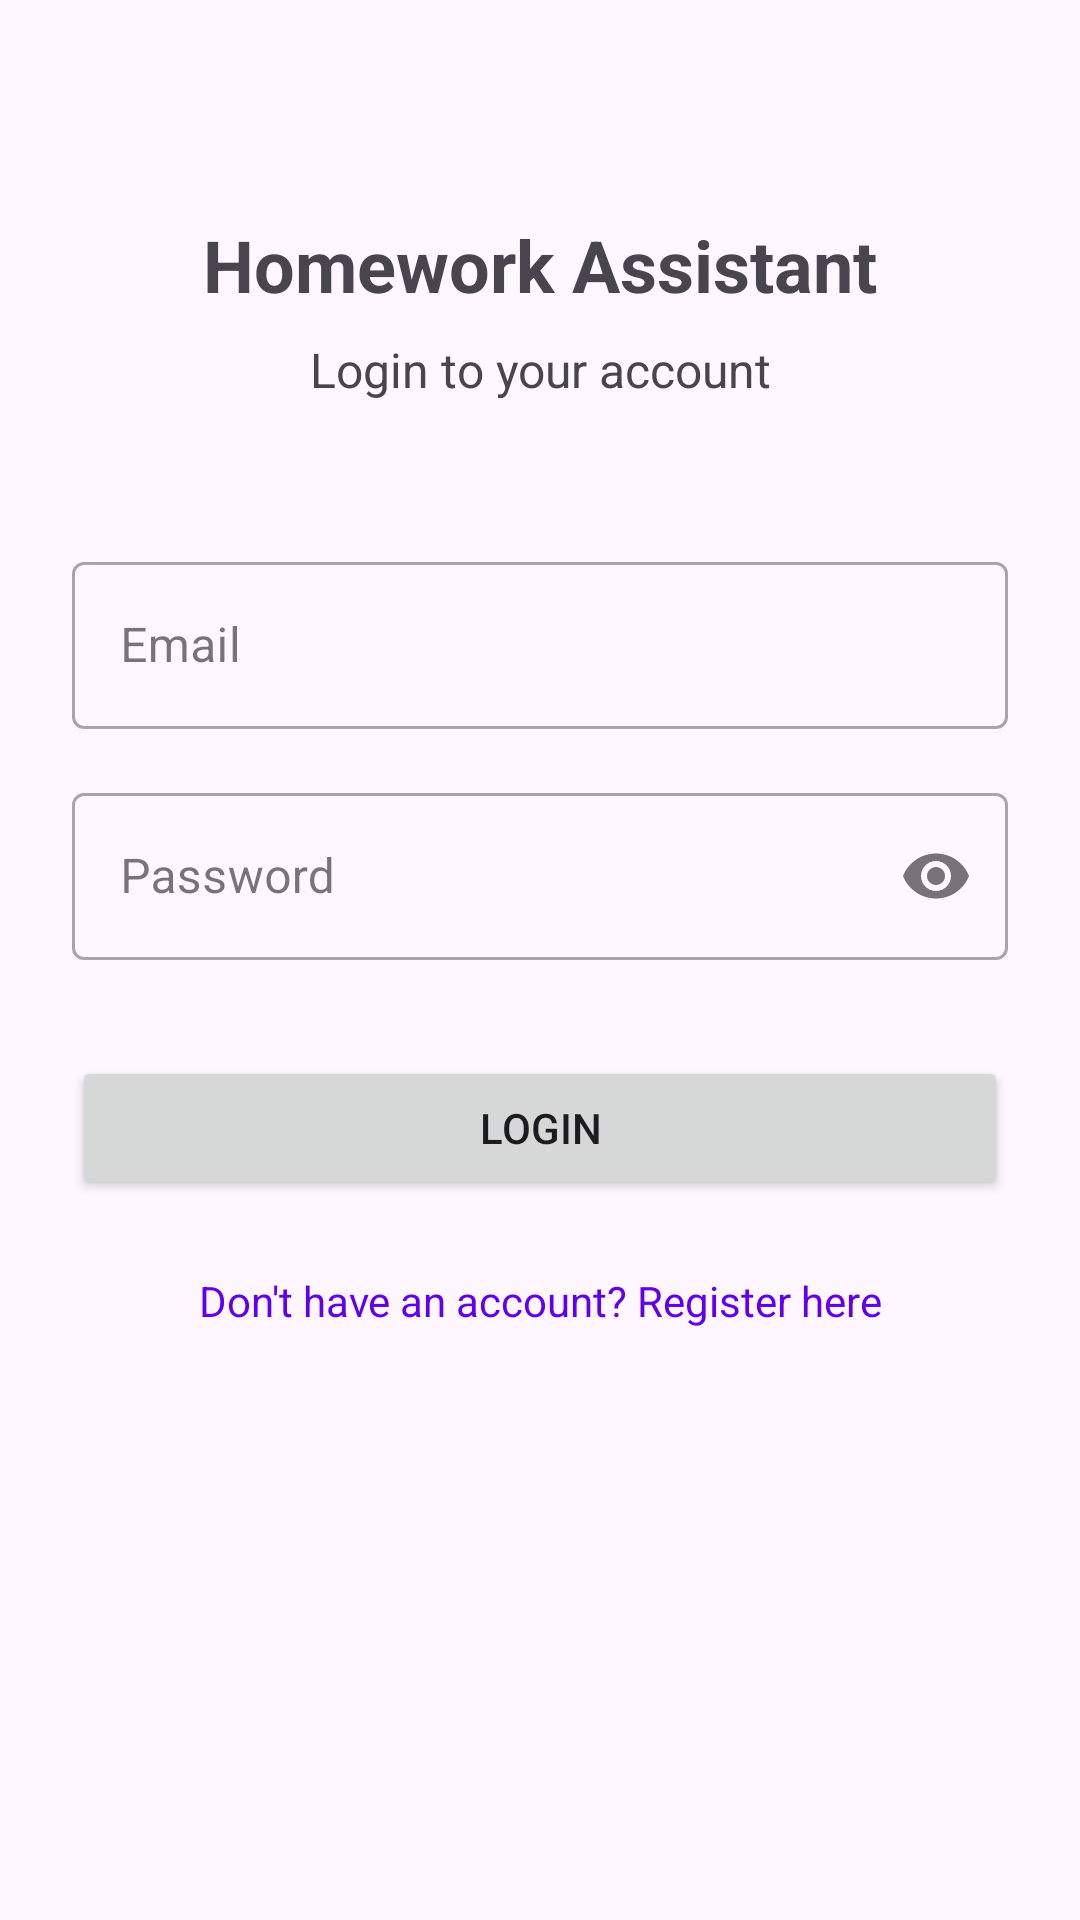

Layout XML and referenced resources for this Android screen:
<!-- AndroidManifest.xml: application theme Theme.HomeworkAssistant -->
<!-- res/layout/fragment_login.xml -->
<?xml version="1.0" encoding="utf-8"?>
<ScrollView xmlns:android="http://schemas.android.com/apk/res/android"
    xmlns:app="http://schemas.android.com/apk/res-auto"
    xmlns:tools="http://schemas.android.com/tools"
    android:layout_width="match_parent"
    android:layout_height="match_parent"
    android:fillViewport="true"
    tools:context=".ui.auth.LoginFragment">

    <androidx.constraintlayout.widget.ConstraintLayout
        android:layout_width="match_parent"
        android:layout_height="wrap_content"
        android:padding="24dp">

        <TextView
            android:id="@+id/tvTitle"
            android:layout_width="match_parent"
            android:layout_height="wrap_content"
            android:layout_marginTop="48dp"
            android:text="Homework Assistant"
            android:textAlignment="center"
            android:textSize="24sp"
            android:textStyle="bold"
            app:layout_constraintEnd_toEndOf="parent"
            app:layout_constraintStart_toStartOf="parent"
            app:layout_constraintTop_toTopOf="parent" />

        <TextView
            android:id="@+id/tvSubtitle"
            android:layout_width="match_parent"
            android:layout_height="wrap_content"
            android:layout_marginTop="8dp"
            android:text="Login to your account"
            android:textAlignment="center"
            android:textSize="16sp"
            app:layout_constraintEnd_toEndOf="parent"
            app:layout_constraintStart_toStartOf="parent"
            app:layout_constraintTop_toBottomOf="@+id/tvTitle" />

        <com.google.android.material.textfield.TextInputLayout
            android:id="@+id/tilEmail"
            style="@style/Widget.MaterialComponents.TextInputLayout.OutlinedBox"
            android:layout_width="match_parent"
            android:layout_height="wrap_content"
            android:layout_marginTop="48dp"
            android:hint="Email"
            app:layout_constraintEnd_toEndOf="parent"
            app:layout_constraintStart_toStartOf="parent"
            app:layout_constraintTop_toBottomOf="@+id/tvSubtitle">

            <com.google.android.material.textfield.TextInputEditText
                android:id="@+id/etEmail"
                android:layout_width="match_parent"
                android:layout_height="wrap_content"
                android:inputType="textEmailAddress" />
        </com.google.android.material.textfield.TextInputLayout>

        <com.google.android.material.textfield.TextInputLayout
            android:id="@+id/tilPassword"
            style="@style/Widget.MaterialComponents.TextInputLayout.OutlinedBox"
            android:layout_width="match_parent"
            android:layout_height="wrap_content"
            android:layout_marginTop="16dp"
            android:hint="Password"
            app:endIconMode="password_toggle"
            app:layout_constraintEnd_toEndOf="parent"
            app:layout_constraintStart_toStartOf="parent"
            app:layout_constraintTop_toBottomOf="@+id/tilEmail">

            <com.google.android.material.textfield.TextInputEditText
                android:id="@+id/etPassword"
                android:layout_width="match_parent"
                android:layout_height="wrap_content"
                android:inputType="textPassword" />
        </com.google.android.material.textfield.TextInputLayout>

        <Button
            android:id="@+id/btnLogin"
            android:layout_width="match_parent"
            android:layout_height="wrap_content"
            android:layout_marginTop="32dp"
            android:text="Login"
            android:padding="12dp"
            app:layout_constraintEnd_toEndOf="parent"
            app:layout_constraintStart_toStartOf="parent"
            app:layout_constraintTop_toBottomOf="@+id/tilPassword" />

        <ProgressBar
            android:id="@+id/progressBar"
            style="?android:attr/progressBarStyle"
            android:layout_width="wrap_content"
            android:layout_height="wrap_content"
            android:layout_marginTop="24dp"
            android:visibility="gone"
            app:layout_constraintEnd_toEndOf="parent"
            app:layout_constraintStart_toStartOf="parent"
            app:layout_constraintTop_toBottomOf="@+id/btnLogin"
            tools:visibility="visible" />

        <TextView
            android:id="@+id/tvRegisterLink"
            android:layout_width="match_parent"
            android:layout_height="wrap_content"
            android:layout_marginTop="24dp"
            android:text="Don't have an account? Register here"
            android:textAlignment="center"
            android:textColor="@color/design_default_color_primary"
            app:layout_constraintEnd_toEndOf="parent"
            app:layout_constraintStart_toStartOf="parent"
            app:layout_constraintTop_toBottomOf="@+id/progressBar" />

    </androidx.constraintlayout.widget.ConstraintLayout>
</ScrollView>
<!-- resources referenced by this layout -->
<resources>
  <style name="Theme.HomeworkAssistant" parent="Base.Theme.HomeworkAssistant" />
  <style name="Base.Theme.HomeworkAssistant" parent="Theme.Material3.DayNight.NoActionBar">
          
          
      </style>
</resources>
